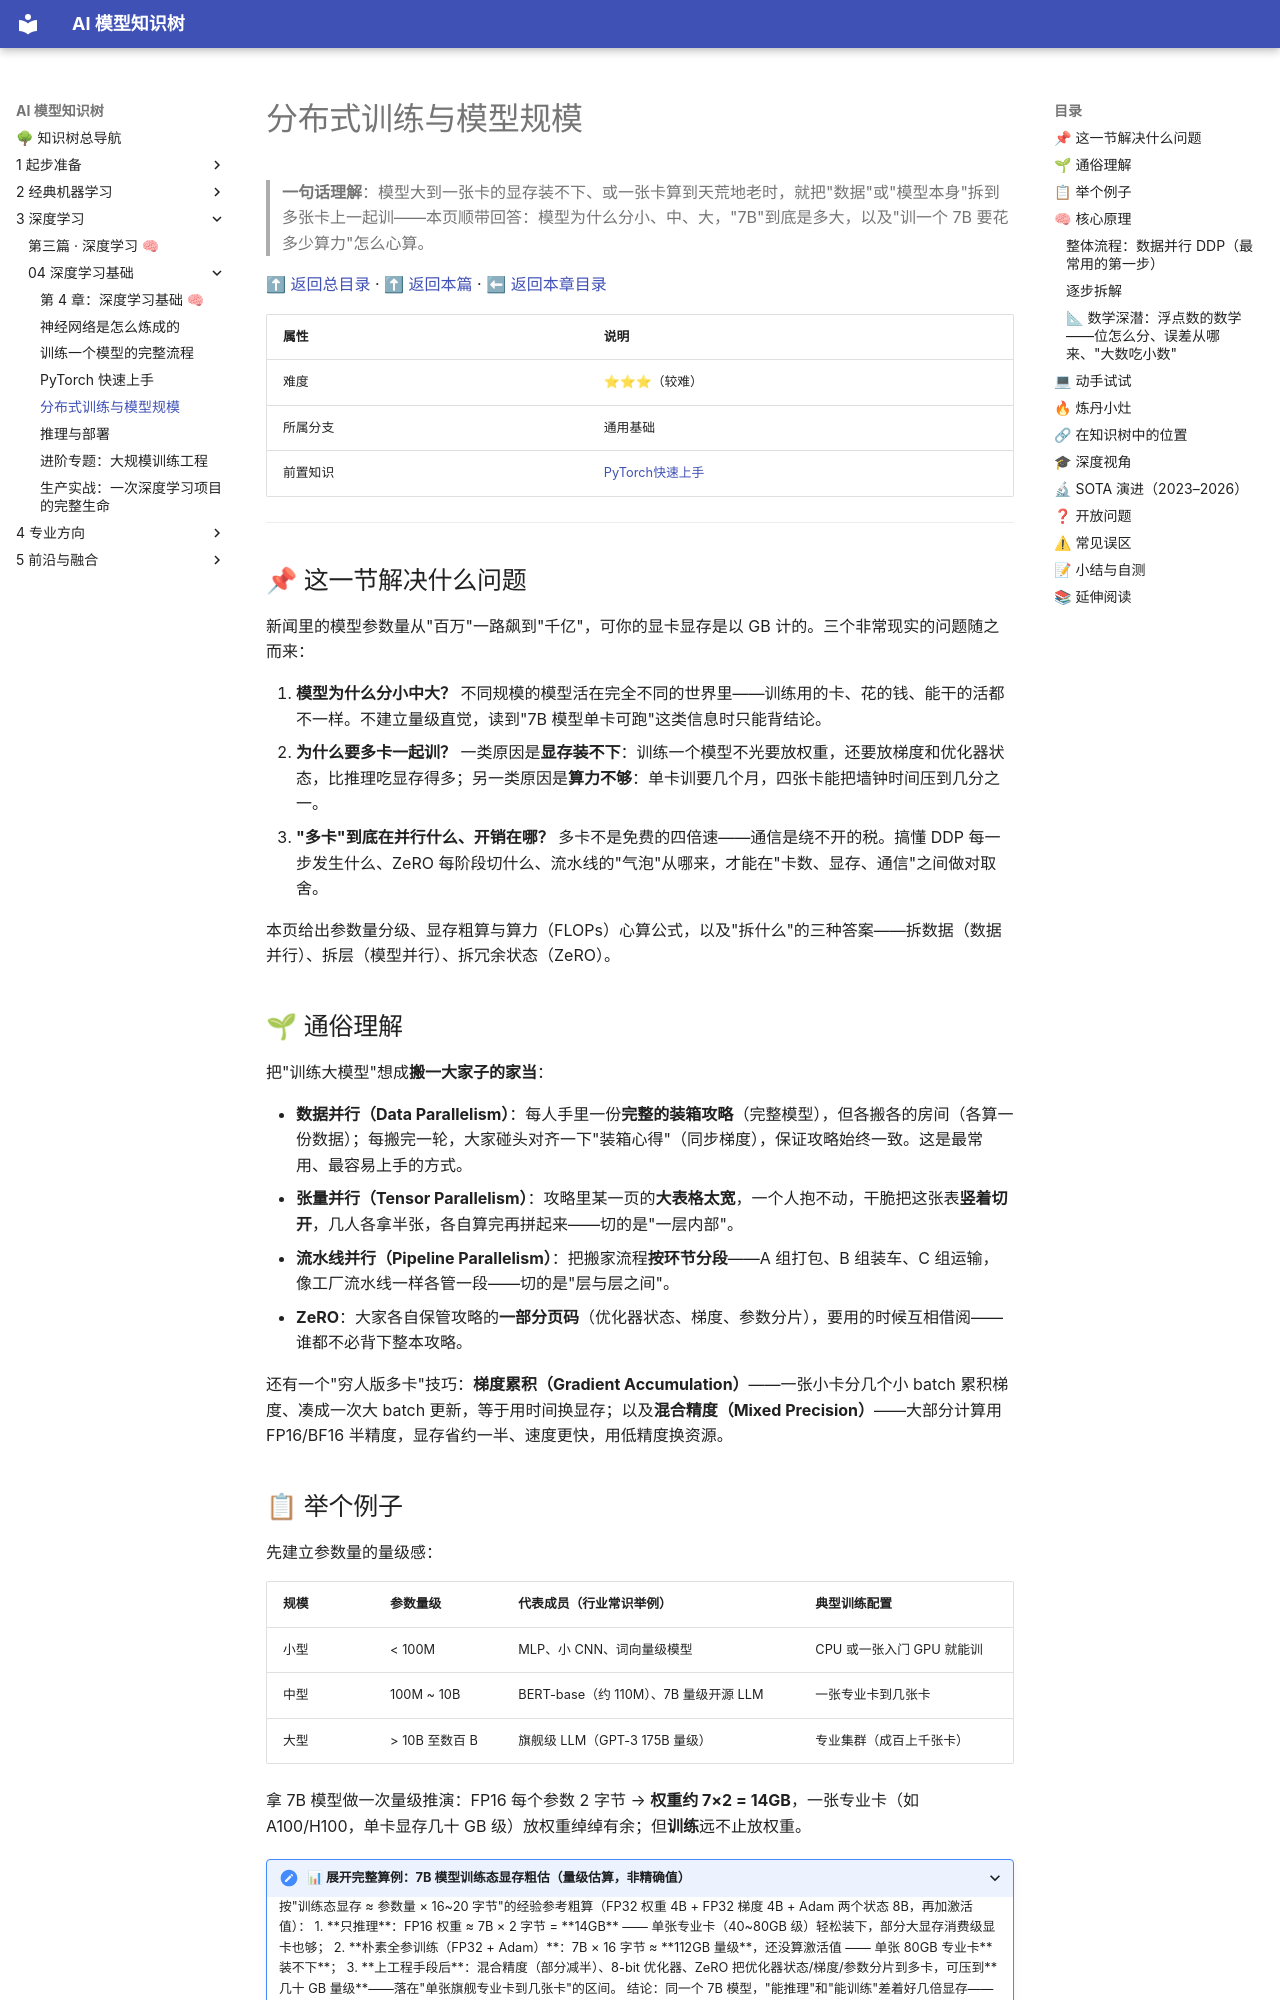

repository: lizhengzhong20-sketch/model_learning · page: 3-深度学习/04-深度学习基础/04-分布式训练与模型规模/index.html · generator: mkdocs

# 分布式训练与模型规模

> **一句话理解**：模型大到一张卡的显存装不下、或一张卡算到天荒地老时，就把"数据"或"模型本身"拆到多张卡上一起训——本页顺带回答：模型为什么分小、中、大，"7B"到底是多大，以及"训一个 7B 要花多少算力"怎么心算。

[⬆ 返回总目录](../../../README.md) · [⬆ 返回本篇](../README.md) · [⬅ 返回本章目录](./README.md)

| 属性 | 说明 |
|------|------|
| 难度 | ⭐⭐⭐（较难） |
| 所属分支 | 通用基础 |
| 前置知识 | [PyTorch快速上手](./03-PyTorch快速上手.md) |

---

## 📌 这一节解决什么问题

新闻里的模型参数量从"百万"一路飙到"千亿"，可你的显卡显存是以 GB 计的。三个非常现实的问题随之而来：

1. **模型为什么分小中大？** 不同规模的模型活在完全不同的世界里——训练用的卡、花的钱、能干的活都不一样。不建立量级直觉，读到"7B 模型单卡可跑"这类信息时只能背结论。
2. **为什么要多卡一起训？** 一类原因是**显存装不下**：训练一个模型不光要放权重，还要放梯度和优化器状态，比推理吃显存得多；另一类原因是**算力不够**：单卡训要几个月，四张卡能把墙钟时间压到几分之一。
3. **"多卡"到底在并行什么、开销在哪？** 多卡不是免费的四倍速——通信是绕不开的税。搞懂 DDP 每一步发生什么、ZeRO 每阶段切什么、流水线的"气泡"从哪来，才能在"卡数、显存、通信"之间做对取舍。

本页给出参数量分级、显存粗算与算力（FLOPs）心算公式，以及"拆什么"的三种答案——拆数据（数据并行）、拆层（模型并行）、拆冗余状态（ZeRO）。

## 🌱 通俗理解

把"训练大模型"想成**搬一大家子的家当**：

- **数据并行（Data Parallelism）**：每人手里一份**完整的装箱攻略**（完整模型），但各搬各的房间（各算一份数据）；每搬完一轮，大家碰头对齐一下"装箱心得"（同步梯度），保证攻略始终一致。这是最常用、最容易上手的方式。
- **张量并行（Tensor Parallelism）**：攻略里某一页的**大表格太宽**，一个人抱不动，干脆把这张表**竖着切开**，几人各拿半张，各自算完再拼起来——切的是"一层内部"。
- **流水线并行（Pipeline Parallelism）**：把搬家流程**按环节分段**——A 组打包、B 组装车、C 组运输，像工厂流水线一样各管一段——切的是"层与层之间"。
- **ZeRO**：大家各自保管攻略的**一部分页码**（优化器状态、梯度、参数分片），要用的时候互相借阅——谁都不必背下整本攻略。

还有一个"穷人版多卡"技巧：**梯度累积（Gradient Accumulation）**——一张小卡分几个小 batch 累积梯度、凑成一次大 batch 更新，等于用时间换显存；以及**混合精度（Mixed Precision）**——大部分计算用 FP16/BF16 半精度，显存省约一半、速度更快，用低精度换资源。

## 📋 举个例子

先建立参数量的量级感：

| 规模 | 参数量级 | 代表成员（行业常识举例） | 典型训练配置 |
|------|----------|--------------------------|--------------|
| 小型 | < 100M | MLP、小 CNN、词向量级模型 | CPU 或一张入门 GPU 就能训 |
| 中型 | 100M ~ 10B | BERT-base（约 110M）、7B 量级开源 LLM | 一张专业卡到几张卡 |
| 大型 | > 10B 至数百 B | 旗舰级 LLM（GPT-3 175B 量级） | 专业集群（成百上千张卡） |

拿 7B 模型做一次量级推演：FP16 每个参数 2 字节 → **权重约 7×2 = 14GB**，一张专业卡（如 A100/H100，单卡显存几十 GB 级）放权重绰绰有余；但**训练**远不止放权重。

<details>
<summary>📊 展开完整算例：7B 模型训练态显存粗估（量级估算，非精确值）</summary>

按"训练态显存 ≈ 参数量 × 16~20 字节"的经验参考粗算（FP32 权重 4B + FP32 梯度 4B + Adam 两个状态 8B，再加激活值）：

1. **只推理**：FP16 权重 ≈ 7B × 2 字节 = **14GB** —— 单张专业卡（40~80GB 级）轻松装下，部分大显存消费级显卡也够；
2. **朴素全参训练（FP32 + Adam）**：7B × 16 字节 ≈ **112GB 量级**，还没算激活值 —— 单张 80GB 专业卡**装不下**；
3. **上工程手段后**：混合精度（部分减半）、8-bit 优化器、ZeRO 把优化器状态/梯度/参数分片到多卡，可压到**几十 GB 量级**——落在"单张旗舰专业卡到几张卡"的区间。

结论：同一个 7B 模型，"能推理"和"能训练"差着好几倍显存——这正是"部署用单卡、训练上多卡"成为常态的原因。⚠ 以上均为量级估算与经验参考，具体数字随实现方案浮动。

</details>

## 🧠 核心原理

### 整体流程：数据并行 DDP（最常用的第一步）

```mermaid
graph TD
    A["卡 0<br/>完整模型 + 数据分片 1"] --> S["梯度 all-reduce<br/>四份梯度求平均"]
    B["卡 1<br/>完整模型 + 数据分片 2"] --> S
    C["卡 2<br/>完整模型 + 数据分片 3"] --> S
    D["卡 3<br/>完整模型 + 数据分片 4"] --> S
    S --> E["每张卡拿到相同的平均梯度<br/>各自更新 → 四份模型始终一致"]
```
